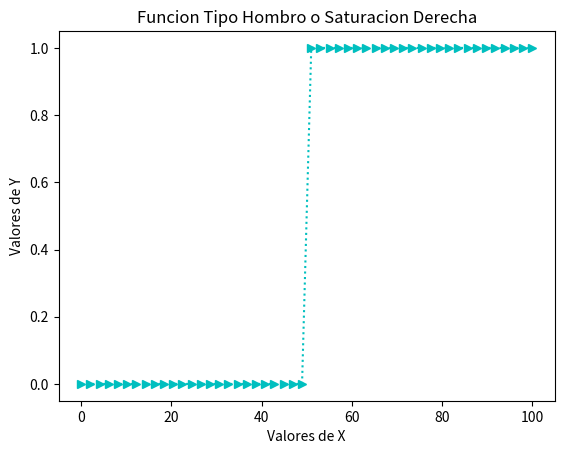

Source code (Python):

# coding: utf-8

# In[1]:


get_ipython().magic(u'matplotlib inline')
import numpy as np
import matplotlib.pyplot as plt

x=np.linspace(0,100)

alfa=0.935
beta=50

def f(x,alfa,beta):
    if (x<=alfa):
        
        p=0
   
    if (alfa<=x)&(x<=beta):
        p=(x-beta)/(alfa-beta)
    
    if (x>=beta):
        p=1
   
    return p

plt.xlabel('Valores de X')
plt.ylabel('Valores de Y')
plt.title('Funcion Tipo Hombro o Saturacion Derecha')

f_vec = np.vectorize(f)
func=f_vec(x,alfa,beta)
plt.plot(x,f_vec(x,alfa,beta),'c:>')


# In[ ]:



